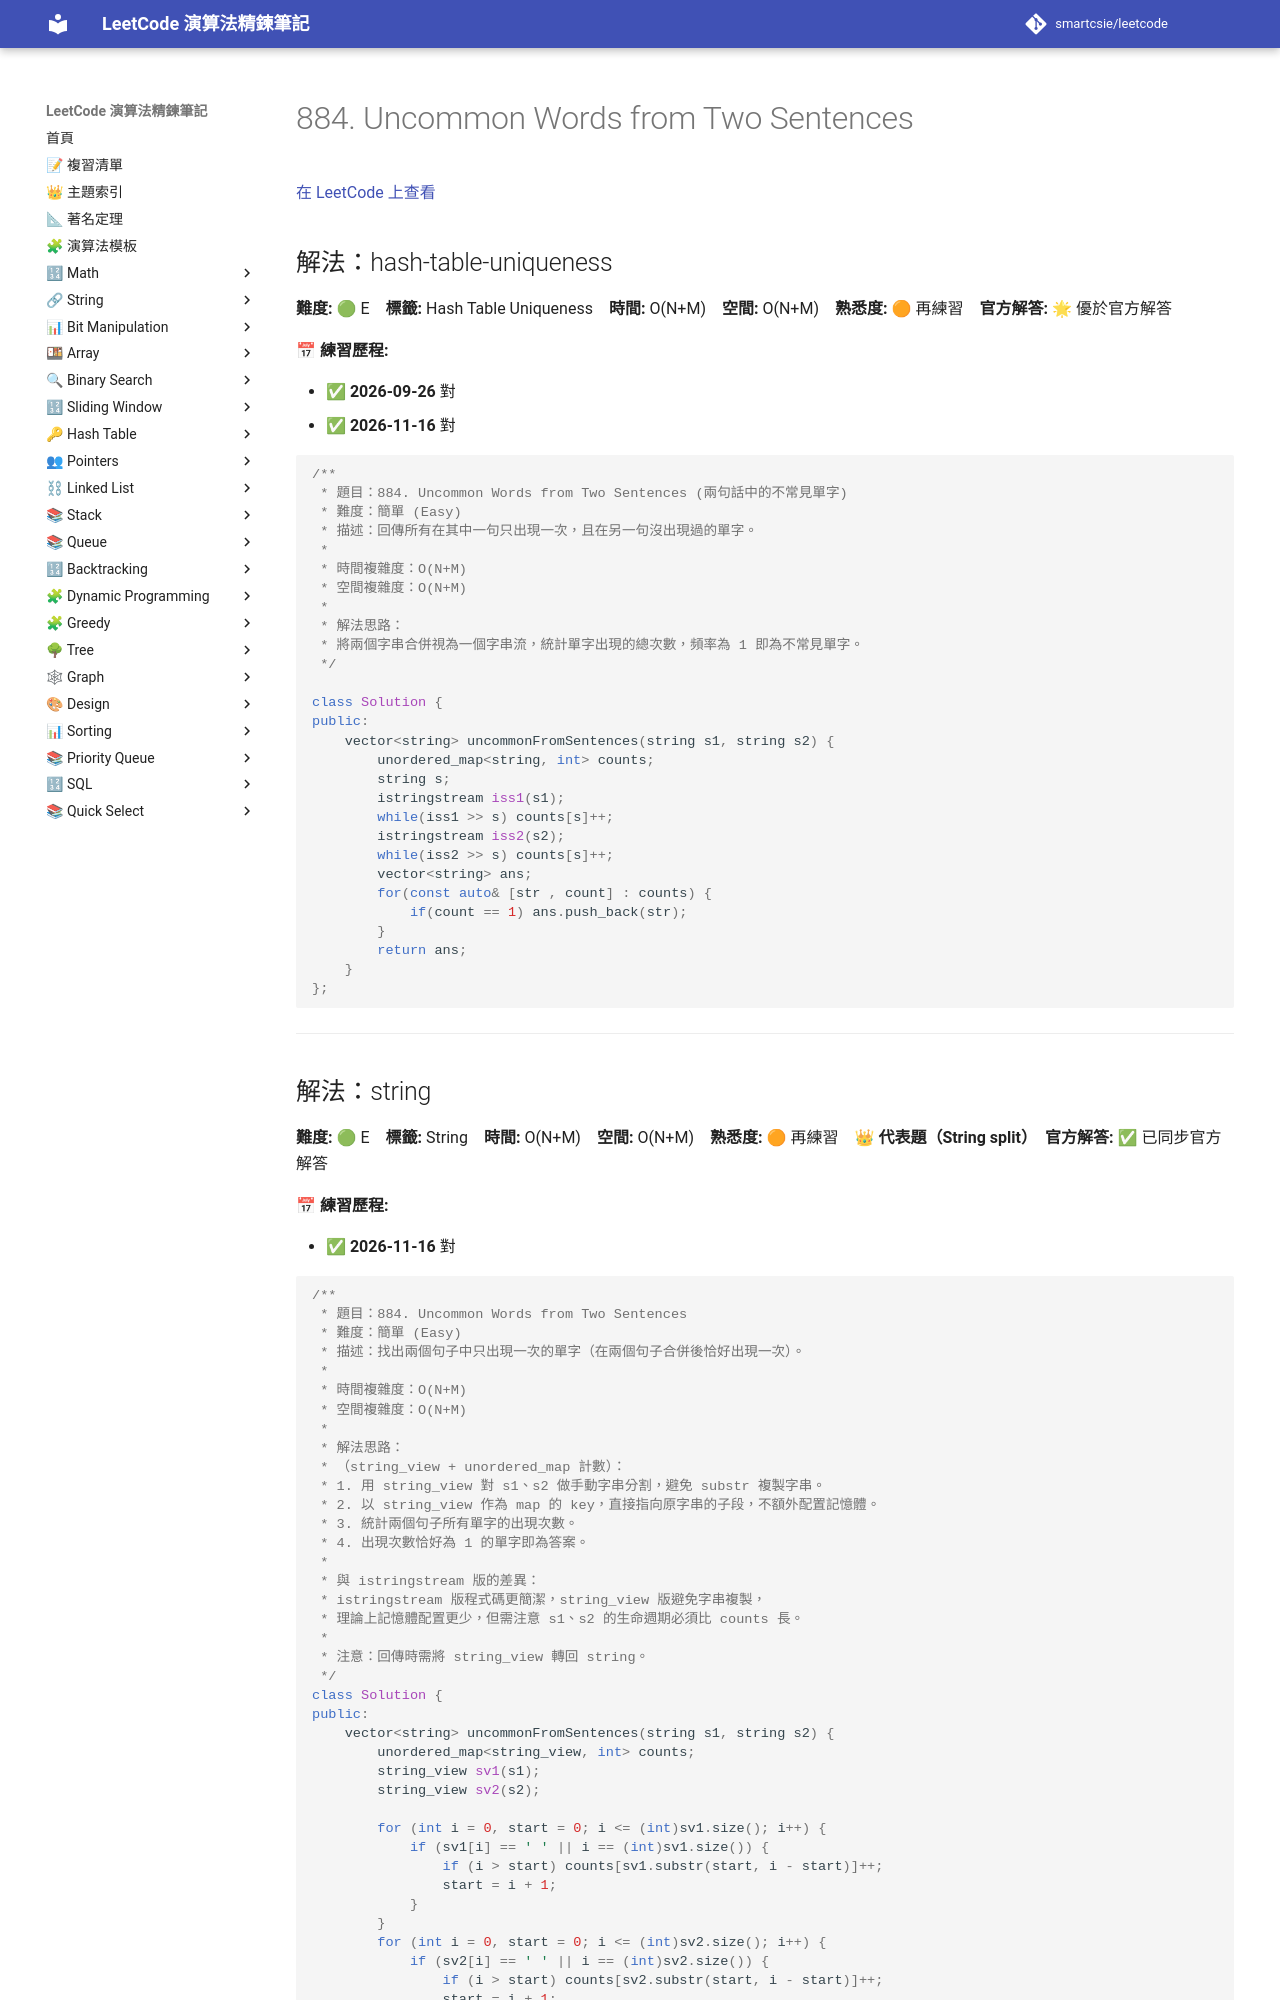

repository: smartcsie/leetcode · page: problems/0884/index.html · generator: mkdocs

# 884. Uncommon Words from Two Sentences

[在 LeetCode 上查看](https://leetcode.com/problems/uncommon-words-from-two-sentences)

## 解法：hash-table-uniqueness

**難度:** 🟢 E　**標籤:** Hash Table Uniqueness　**時間:** O(N+M)　**空間:** O(N+M)　**熟悉度:** 🟠 再練習　**官方解答:** 🌟 優於官方解答

**📅 練習歷程:**

- ✅ **2026-09-26** 對
- ✅ **2026-11-16** 對

```cpp
/**
 * 題目：884. Uncommon Words from Two Sentences (兩句話中的不常見單字)
 * 難度：簡單 (Easy)
 * 描述：回傳所有在其中一句只出現一次，且在另一句沒出現過的單字。
 *
 * 時間複雜度：O(N+M)
 * 空間複雜度：O(N+M)
 *
 * 解法思路：
 * 將兩個字串合併視為一個字串流，統計單字出現的總次數，頻率為 1 即為不常見單字。
 */

class Solution {
public:
    vector<string> uncommonFromSentences(string s1, string s2) {
        unordered_map<string, int> counts;
        string s;
        istringstream iss1(s1);
        while(iss1 >> s) counts[s]++;
        istringstream iss2(s2);
        while(iss2 >> s) counts[s]++;
        vector<string> ans;
        for(const auto& [str , count] : counts) {
            if(count == 1) ans.push_back(str);
        }
        return ans;
    }
};
```

---
